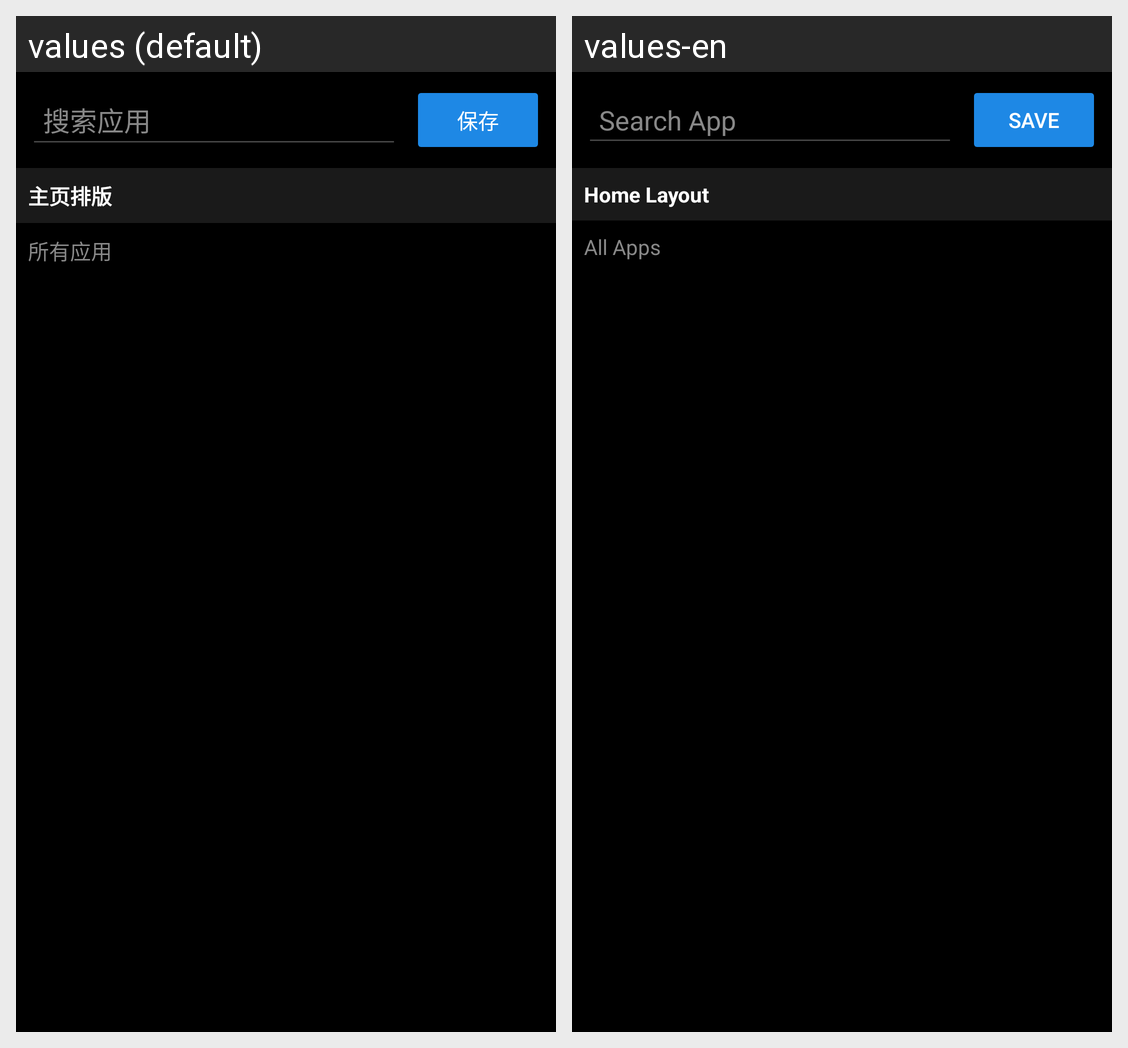

The same Android screen rendered under two of its app's locales, left to right. List the strings drawn on it with the default value and each locale's translation.
Android screen res/layout/activity_home_apps.xml rendered under 2 locales, left to right: values (default), values-en. Device: Nexus 5 (rendered at 1080×1920; each locale shown at half size, 540×960, under a caption strip naming it); theme Theme.ADesk.
Strings drawn on this screen, with the default value and each locale's value (text and hints the layout hard-codes, and strings that could not be matched under every locale, appear in the picture but are not listed):

search_app
  values: 搜索应用
  values-en: Search App

save
  values: 保存
  values-en: Save

home_page_layout
  values: 主页排版
  values-en: Home Layout

all_apps
  values: 所有应用
  values-en: All Apps
